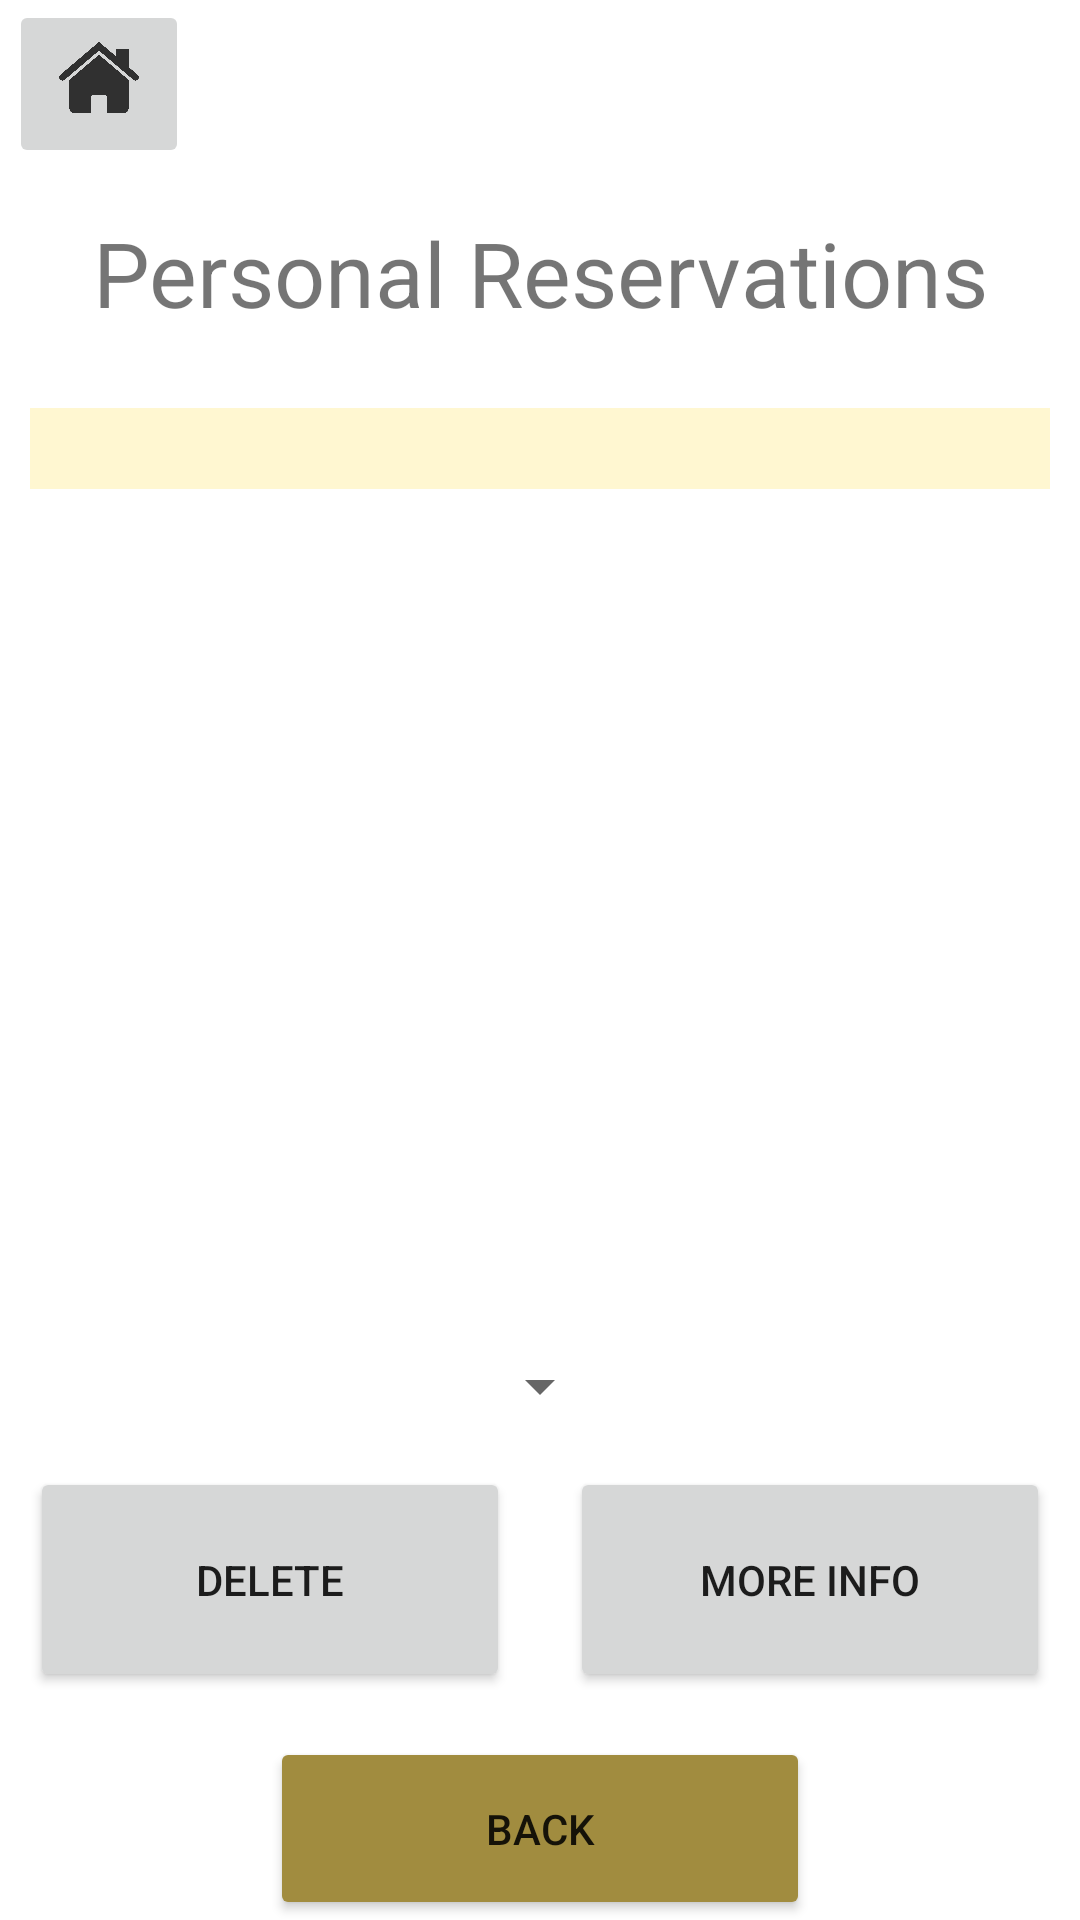

The Android layout XML behind this screen, and the referenced resources:
<!-- AndroidManifest.xml: application theme Theme.CommonRoom -->
<!-- res/layout/pers_res.xml -->
<?xml version="1.0" encoding="utf-8"?>
<androidx.constraintlayout.widget.ConstraintLayout xmlns:android="http://schemas.android.com/apk/res/android"
    xmlns:app="http://schemas.android.com/apk/res-auto"
    xmlns:tools="http://schemas.android.com/tools"
    android:layout_width="match_parent"
    android:layout_height="match_parent"
    tools:context=".PersResActivity">

    <LinearLayout
        android:layout_width="match_parent"
        android:layout_height="match_parent"
        android:orientation="vertical">

        <ImageButton
            android:id="@+id/homePageButton"
            android:layout_width="wrap_content"
            android:layout_height="wrap_content"
            android:adjustViewBounds="true"
            android:maxWidth="60dp"
            android:maxHeight="60dp"
            android:scaleType="fitCenter"
            android:layout_marginLeft="3dp"
            android:src="@drawable/home"
            android:onClick="onHomePageButtonClick"/>

        <TextView
            android:layout_width="match_parent"
            android:layout_height="50dp"
            android:gravity="center"
            android:layout_marginLeft="10dp"
            android:layout_marginTop="10dp"
            android:layout_marginRight="10dp"
            android:textSize="30dp"
            android:text="Personal Reservations"/>

        <ScrollView
            android:layout_width="match_parent"
            android:layout_height="match_parent">

            <TextView
                android:id="@+id/resInfo"
                android:layout_width="match_parent"
                android:layout_height="wrap_content"
                android:layout_marginLeft="10dp"
                android:layout_marginTop="20dp"
                android:layout_marginRight="10dp"
                android:background="@color/yellow0"
                android:textSize="20dp"/>

        </ScrollView>

    </LinearLayout>

    <LinearLayout
        android:layout_width="match_parent"
        android:layout_height="match_parent"
        android:orientation="vertical"
        android:gravity="center">

        <LinearLayout
            android:layout_width="match_parent"
            android:layout_height="wrap_content"
            android:orientation="vertical"
            android:gravity="center">

            <Spinner
                android:id="@+id/res_spinner"
                android:layout_width="wrap_content"
                android:layout_height="wrap_content"
                android:layout_marginLeft="10dp"
                android:layout_marginTop="450dp"
                android:layout_marginRight="10dp"
                android:gravity="center_vertical" />

            <LinearLayout
                android:layout_width="match_parent"
                android:layout_height="wrap_content"
                android:orientation="horizontal">

                <Button
                    android:id="@+id/delete"
                    android:layout_width="125dp"
                    android:layout_height="75dp"
                    android:layout_marginLeft="10dp"
                    android:layout_marginTop="15dp"
                    android:layout_marginRight="10dp"
                    android:layout_weight="1"
                    android:text="Delete"
                    android:onClick="onDeleteButtonClick"/>

                <Button
                    android:id="@+id/moreInfo"
                    android:layout_width="125dp"
                    android:layout_height="75dp"
                    android:layout_marginLeft="10dp"
                    android:layout_marginTop="15dp"
                    android:layout_marginRight="10dp"
                    android:layout_weight="1"
                    android:onClick="onMoreInfoButtonClick"
                    android:text="More Info" />
            </LinearLayout>

            <Button
                android:id="@+id/back"
                android:layout_width="180dp"
                android:layout_height="75dp"
                android:layout_marginLeft="10dp"
                android:layout_marginTop="15dp"
                android:layout_marginRight="10dp"
                android:layout_weight="1"
                app:backgroundTint="#A18C3F"
                android:text="Back"
                android:onClick="onBackButtonClick"/>

        </LinearLayout>

    </LinearLayout>

</androidx.constraintlayout.widget.ConstraintLayout>
<!-- resources referenced by this layout -->
<resources>
  <color name="yellow0">#FFF7D1</color>
  <!-- drawable home: png bitmap (drawable, 86837 bytes) -->
  <style name="Theme.CommonRoom" parent="Theme.MaterialComponents.DayNight.DarkActionBar">
          
          <item name="colorPrimary">@color/yellow2</item>
          <item name="colorPrimaryVariant">@color/yellow3</item>
          <item name="colorOnPrimary">@color/white</item>
          
          <item name="colorSecondary">@color/teal_200</item>
          <item name="colorSecondaryVariant">@color/teal_700</item>
          <item name="colorOnSecondary">@color/black</item>
          
          <item name="android:statusBarColor">?attr/colorPrimaryVariant</item>
          
      </style>
  <color name="yellow2">#E0CE71</color>
  <color name="yellow3">#A18C3F</color>
  <color name="white">#FFFFFFFF</color>
  <color name="teal_200">#FF03DAC5</color>
  <color name="teal_700">#FF018786</color>
  <color name="black">#FF000000</color>
</resources>
